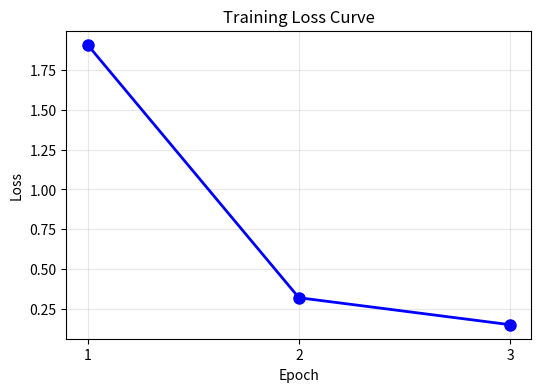

Write the Python code that produced this figure.
import matplotlib.pyplot as plt

epochs = [1, 2, 3]
losses = [1.9075, 0.3207, 0.1513]

plt.figure(figsize=(6, 4))
plt.plot(epochs, losses, 'b-o', linewidth=2, markersize=8)
plt.xlabel('Epoch')
plt.ylabel('Loss')
plt.title('Training Loss Curve')
plt.grid(True, alpha=0.3)
plt.xticks([1, 2, 3])
plt.savefig('loss_curve.png', dpi=150, bbox_inches='tight')
print('loss_curve.png 已保存')
